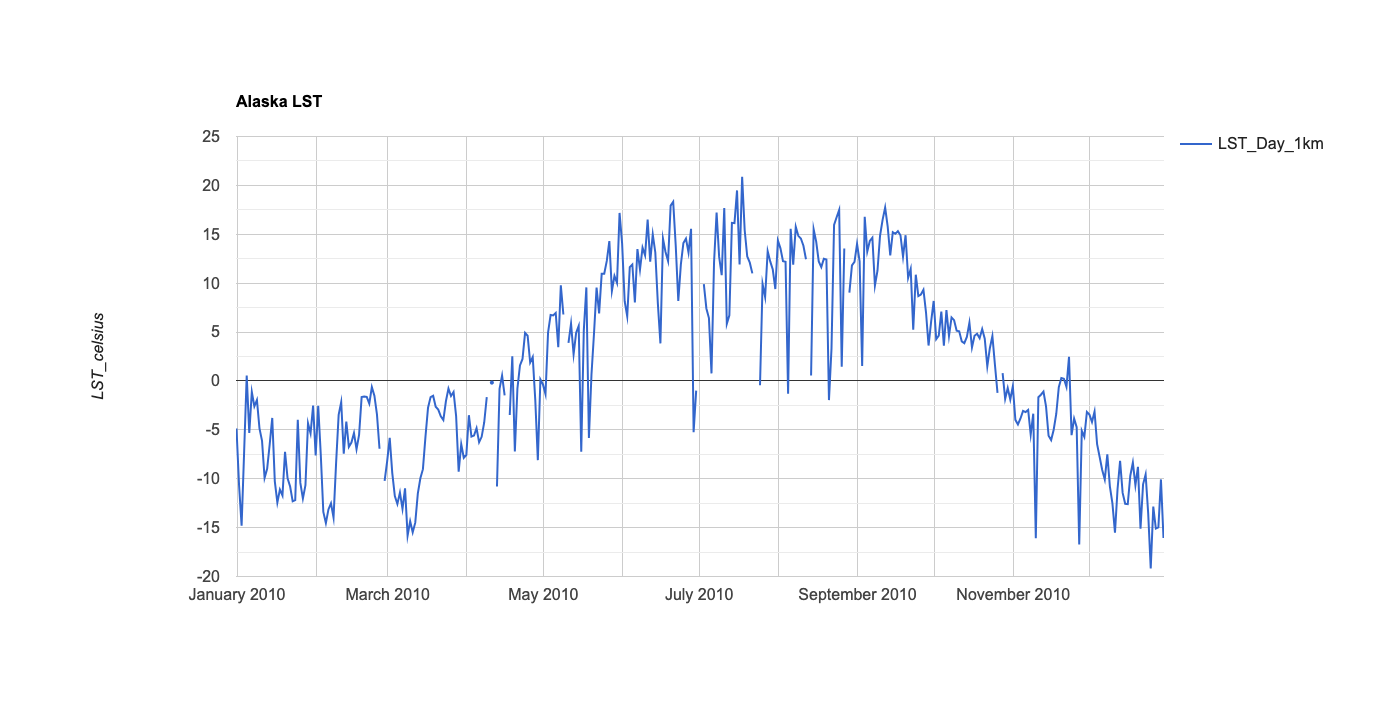

Source data for this figure (header and first rows):
system:time_start, LST_Day_1km
Jan 1, 2010, -4.861
Jan 2, 2010, -10.64
Jan 3, 2010, -14.81
Jan 4, 2010, -7.169
Jan 5, 2010, 0.542
Jan 6, 2010, -5.313
Jan 7, 2010, -1.131
Jan 8, 2010, -2.608
Jan 9, 2010, -1.946
Jan 10, 2010, -4.847
Jan 11, 2010, -6.124
Jan 12, 2010, -9.913
Jan 13, 2010, -8.982
Jan 14, 2010, -6.487
Jan 15, 2010, -3.785
Jan 16, 2010, -10.27
Jan 17, 2010, -12.44
Jan 18, 2010, -11.12
Jan 19, 2010, -11.72
Jan 20, 2010, -7.255
Jan 21, 2010, -9.953
Jan 22, 2010, -10.8
Jan 23, 2010, -12.31
Jan 24, 2010, -12.18
Jan 25, 2010, -3.963
Jan 26, 2010, -10.43
Jan 27, 2010, -12.03
Jan 28, 2010, -10.66
Jan 29, 2010, -4.327
Jan 30, 2010, -5.368
Jan 31, 2010, -2.528
Feb 1, 2010, -7.618
Feb 2, 2010, -2.55
Feb 3, 2010, -7.527
Feb 4, 2010, -13.4
Feb 5, 2010, -14.54
Feb 6, 2010, -13.14
Feb 7, 2010, -12.52
Feb 8, 2010, -13.98
Feb 9, 2010, -8.404
Feb 10, 2010, -3.466
Feb 11, 2010, -2.169
Feb 12, 2010, -7.436
Feb 13, 2010, -4.168
Feb 14, 2010, -6.738
Feb 15, 2010, -6.306
Feb 16, 2010, -5.323
Feb 17, 2010, -6.988
Feb 18, 2010, -5.508
Feb 19, 2010, -1.652
Feb 20, 2010, -1.599
Feb 21, 2010, -1.629
Feb 22, 2010, -2.31
Feb 23, 2010, -0.633
Feb 24, 2010, -1.508
Feb 25, 2010, -3.422
Feb 26, 2010, -6.931
Feb 27, 2010, 
Feb 28, 2010, -10.21
Mar 1, 2010, -8.212
... 304 more rows
